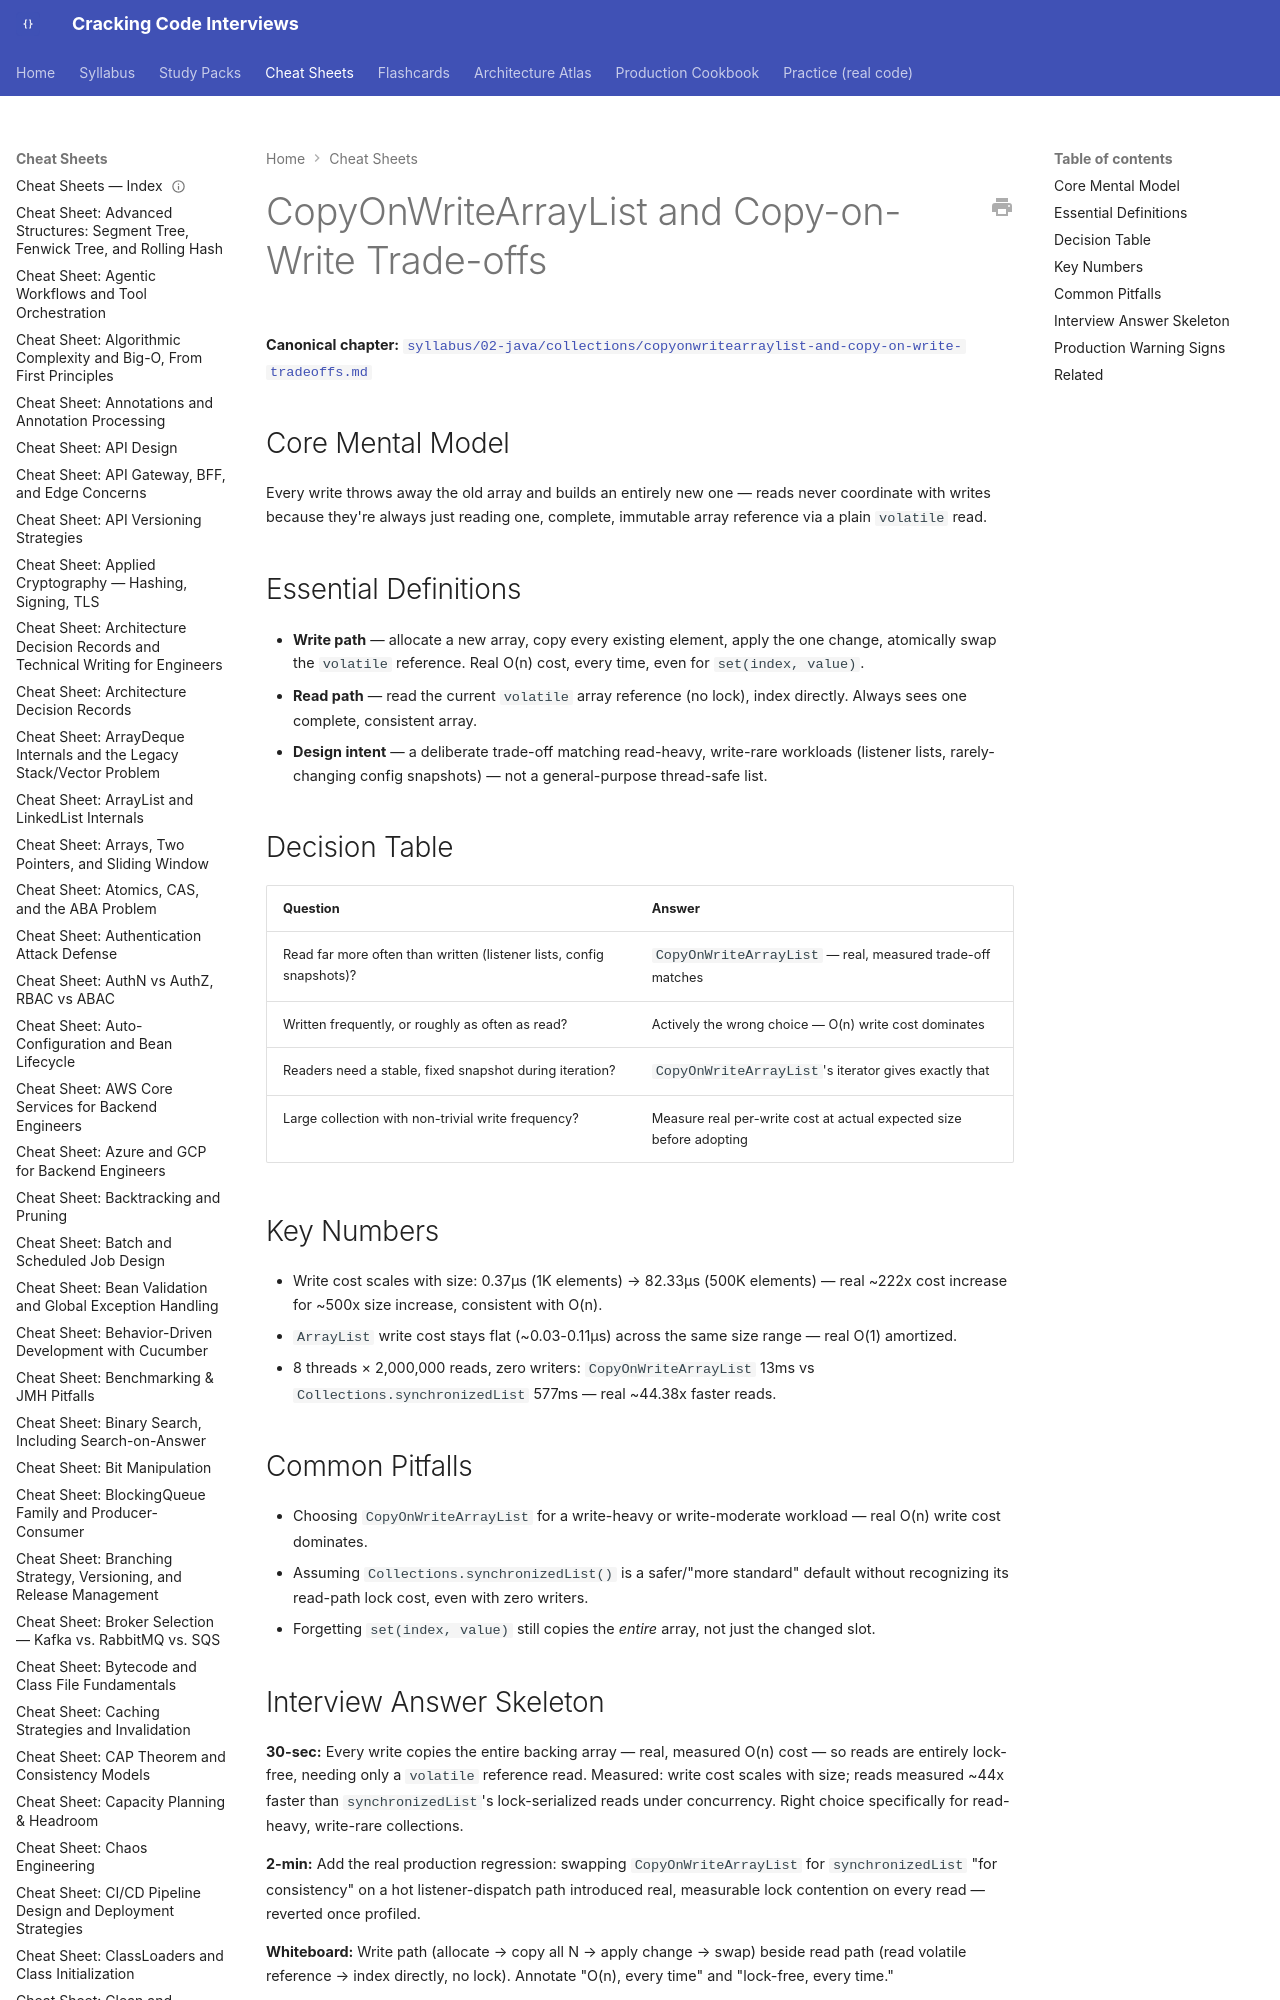

repository: JuanMelendres/cracking-code-interviews · page: cheat-sheets/copyonwritearraylist-and-copy-on-write-tradeoffs/index.html · generator: mkdocs

---
title: "Cheat Sheet: CopyOnWriteArrayList and Copy-on-Write Trade-offs"
slug: copyonwritearraylist-and-copy-on-write-tradeoffs
document_type: cheat-sheet
domain: collections
topic_id: T-206
canonical: ../syllabus/02-java/collections/copyonwritearraylist-and-copy-on-write-tradeoffs.md
last_updated: 2026-09-02
---
